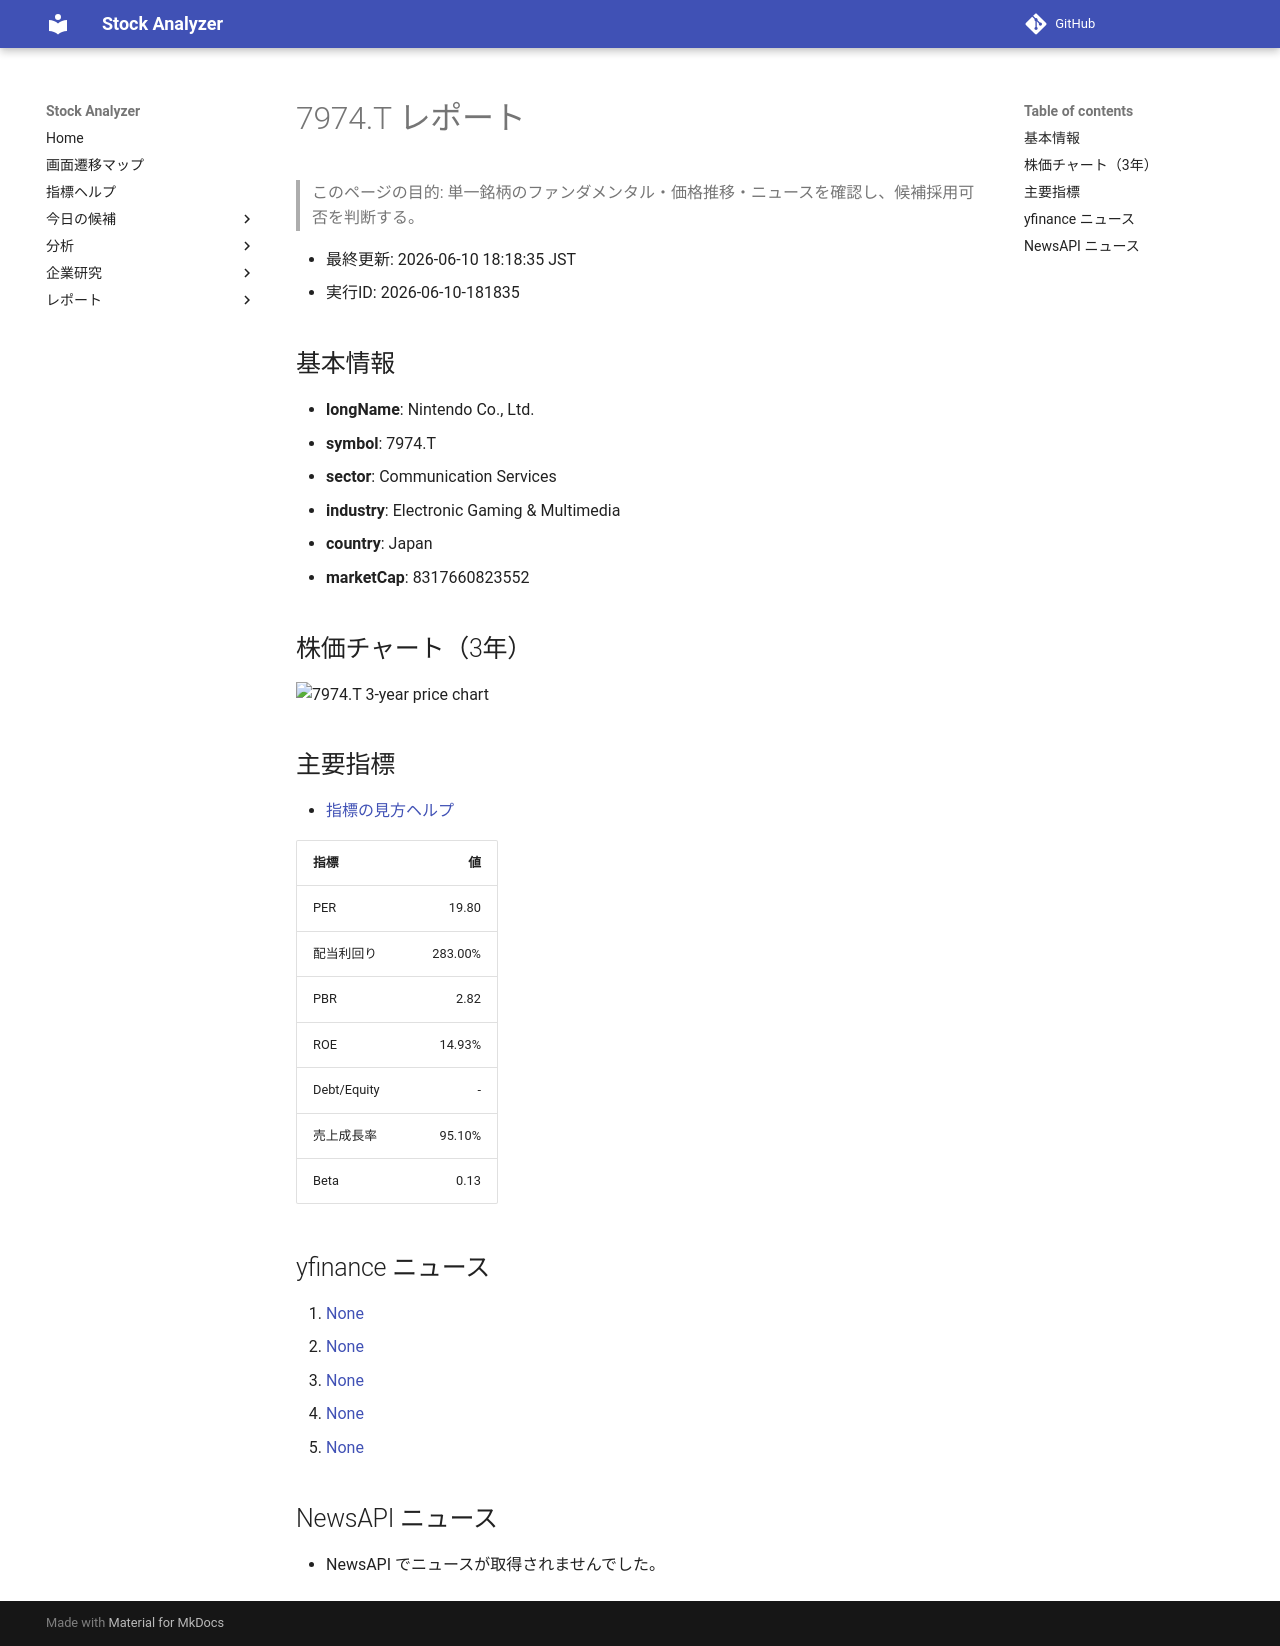

repository: Yumi-note/Making-APP · page: reports/2026-06-10/181835/7974_T/index.html · generator: mkdocs

# 7974.T レポート

> このページの目的: 単一銘柄のファンダメンタル・価格推移・ニュースを確認し、候補採用可否を判断する。

- 最終更新: 2026-06-10 18:18:35 JST
- 実行ID: 2026-06-10-181835

## 基本情報

- **longName**: Nintendo Co., Ltd.
- **symbol**: 7974.T
- **sector**: Communication Services
- **industry**: Electronic Gaming & Multimedia
- **country**: Japan
- **marketCap**: 8317660823552

## 株価チャート（3年）

![7974.T 3-year price chart](7974_T_3y.png)

## 主要指標

- [指標の見方ヘルプ](../../../../indicators.md)

| 指標 | 値 |
|---|---:|
| PER | 19.80 |
| 配当利回り | 283.00% |
| PBR | 2.82 |
| ROE | 14.93% |
| Debt/Equity | - |
| 売上成長率 | 95.10% |
| Beta | 0.13 |

## yfinance ニュース

1. [None](None)
2. [None](None)
3. [None](None)
4. [None](None)
5. [None](None)

## NewsAPI ニュース

- NewsAPI でニュースが取得されませんでした。
